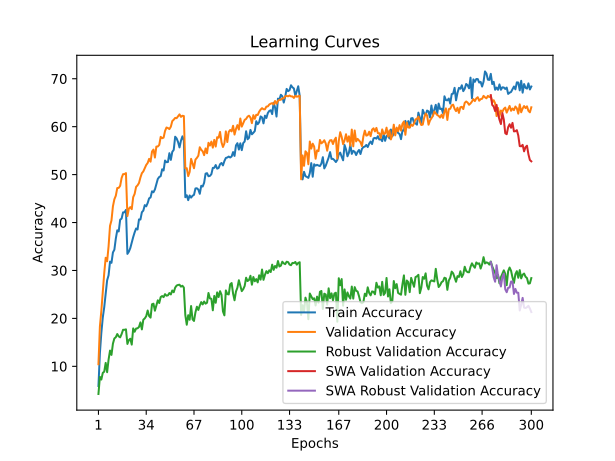

The data file committed next to this chart (first rows):
time; train_accuracy; train_loss; valid_accuracy; valid_loss; valid_accuracy_robust; valid_accuracy_swa; valid_accuracy_robust_swa
39,9388; 5,8950; 4,9234; 10,4400; 4,4164; 4,2276; 10,4400; 4,2276
76,5320; 12,7230; 4,5733; 18,3000; 4,0022; 7,7931; 18,3000; 7,7931
118,9541; 16,9690; 4,4008; 21,5700; 3,8086; 7,2414; 21,5700; 7,2414
159,9582; 20,1860; 4,2580; 25,7100; 3,6070; 8,6345; 25,7100; 8,6345
202,5072; 22,3410; 4,1834; 29,4600; 3,4840; 8,8897; 29,4600; 8,8897
239,2776; 25,1160; 4,0975; 32,6500; 3,3477; 10,7103; 32,6500; 10,7103
282,5903; 27,9410; 3,9943; 31,9100; 3,4016; 8,7724; 31,9100; 8,7724
324,8185; 28,9920; 3,9578; 35,0300; 3,2457; 11,4069; 35,0300; 11,4069
371,1654; 31,8360; 3,8457; 39,3200; 3,1204; 13,2828; 39,3200; 13,2828
407,8915; 31,5870; 3,8845; 40,4400; 3,0554; 12,3793; 40,4400; 12,3793
450,3288; 33,7540; 3,8058; 43,3700; 2,9450; 14,7241; 43,3700; 14,7241
492,9276; 34,3290; 3,7651; 44,8500; 2,8893; 15,8138; 44,8500; 15,8138
535,3666; 36,6550; 3,7233; 45,5900; 2,8687; 16,0690; 45,5900; 16,0690
571,6038; 38,3740; 3,6650; 47,1900; 2,7979; 16,7379; 47,1900; 16,7379
614,3482; 38,1330; 3,6541; 47,2200; 2,7838; 16,2414; 47,2200; 16,2414
655,2842; 40,5900; 3,5802; 47,6600; 2,7863; 16,0414; 47,6600; 16,0414
696,5543; 40,8220; 3,5543; 49,2900; 2,7278; 16,7310; 49,2900; 16,7310
732,9819; 42,1220; 3,5167; 50,0900; 2,6954; 17,6207; 50,0900; 17,6207
772,1864; 42,1290; 3,5348; 50,1000; 2,7023; 17,6207; 50,1000; 17,6207
813,1591; 42,6340; 3,5068; 50,3100; 2,6904; 17,7103; 50,3100; 17,7103
854,5122; 33,4570; 3,8038; 41,3400; 3,0112; 14,6690; 41,3400; 14,6690
895,8291; 33,9160; 3,7925; 42,8800; 2,9643; 15,4690; 42,8800; 15,4690
932,2152; 34,6600; 3,7608; 43,2200; 2,9235; 15,7586; 43,2200; 15,7586
973,8366; 35,7980; 3,7271; 42,7800; 2,9554; 14,5310; 42,7800; 14,5310
1016,0505; 36,9580; 3,6821; 45,2900; 2,8547; 17,9103; 45,2900; 17,9103
1059,0406; 37,9420; 3,6737; 45,9700; 2,8452; 17,2138; 45,9700; 17,2138
1096,4674; 38,7490; 3,6516; 47,4400; 2,7718; 17,8759; 47,4400; 17,8759
1139,1697; 38,5400; 3,6436; 47,7500; 2,7622; 17,9310; 47,7500; 17,9310
1179,7272; 40,6440; 3,5589; 48,2400; 2,7409; 18,2069; 48,2400; 18,2069
1222,8138; 40,6240; 3,5725; 49,3900; 2,7013; 19,1655; 49,3900; 19,1655
1259,4645; 42,1470; 3,5057; 50,2900; 2,6855; 17,7034; 50,2900; 17,7034
1295,8275; 42,4870; 3,5062; 50,6600; 2,6505; 19,7241; 50,6600; 19,7241
1337,0838; 43,6280; 3,4541; 51,3300; 2,6081; 19,9931; 51,3300; 19,9931
1379,2252; 43,3780; 3,4793; 52,0100; 2,6001; 20,4621; 52,0100; 20,4621
1421,0123; 44,0700; 3,4750; 52,4200; 2,5936; 21,6414; 52,4200; 21,6414
1457,5778; 45,0420; 3,4372; 53,2800; 2,5705; 20,4828; 53,2800; 20,4828
1498,4988; 45,2320; 3,4078; 52,6900; 2,5688; 20,1586; 52,6900; 20,1586
1540,9780; 46,5120; 3,3811; 54,8100; 2,5026; 22,9448; 54,8100; 22,9448
1583,7293; 46,3100; 3,3771; 55,2200; 2,4803; 23,0690; 55,2200; 23,0690
1626,6315; 46,8960; 3,3647; 53,5500; 2,5452; 21,6000; 53,5500; 21,6000
1665,9669; 47,9690; 3,3426; 55,8400; 2,4809; 22,6414; 55,8400; 22,6414
1707,9592; 49,0900; 3,2803; 55,8600; 2,4550; 23,7724; 55,8600; 23,7724
1750,1453; 49,5000; 3,2569; 56,1900; 2,4629; 23,2069; 56,1900; 23,2069
1792,8117; 49,6730; 3,2892; 57,8700; 2,3924; 24,4483; 57,8700; 24,4483
1829,6129; 51,1010; 3,2322; 57,5900; 2,3992; 24,6552; 57,5900; 24,6552
1871,7258; 50,8540; 3,2359; 57,7100; 2,3774; 24,4345; 57,7100; 24,4345
1913,1004; 52,9310; 3,1792; 59,1000; 2,3601; 25,0552; 59,1000; 25,0552
1953,1508; 52,5850; 3,1648; 59,8200; 2,3197; 24,7379; 59,8200; 24,7379
1990,6286; 52,6180; 3,1726; 59,7100; 2,3266; 24,8069; 59,7100; 24,8069
2029,9185; 54,4600; 3,1371; 59,4900; 2,3252; 25,2897; 59,4900; 25,2897
2073,4323; 53,0680; 3,1610; 59,9900; 2,3287; 24,9931; 59,9900; 24,9931
2114,7782; 54,7380; 3,1428; 61,1600; 2,2930; 25,8207; 61,1600; 25,8207
2156,6731; 55,1530; 3,0977; 61,4500; 2,2793; 25,4552; 61,4500; 25,4552
2193,2104; 57,9020; 3,0139; 61,8200; 2,2703; 26,4207; 61,8200; 26,4207
2235,0908; 57,5410; 3,0213; 61,7700; 2,2636; 26,8483; 61,7700; 26,8483
2277,8510; 56,7840; 3,0793; 62,1700; 2,2523; 26,9724; 62,1700; 26,9724
2317,8322; 55,6660; 3,1071; 62,5600; 2,2456; 27,0207; 62,5600; 27,0207
2354,4068; 57,0640; 3,0590; 62,0400; 2,2532; 26,6207; 62,0400; 26,6207
2391,3796; 57,9780; 3,0226; 62,2800; 2,2478; 26,8069; 62,2800; 26,8069
2434,0926; 57,1110; 3,0716; 62,2100; 2,2531; 26,4276; 62,2100; 26,4276
... 240 more rows
